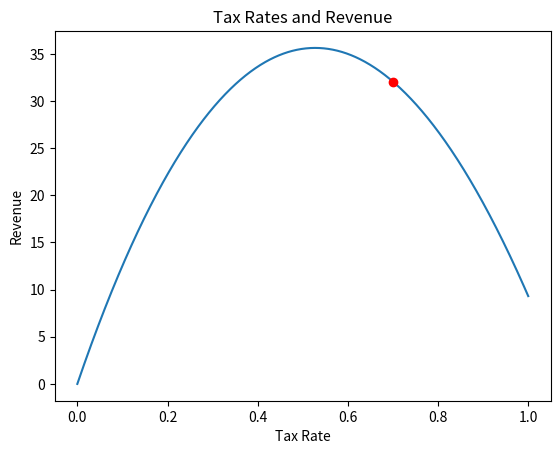

The script that saved this image:
import math
import matplotlib.pyplot as plt


def revenue(tax):
    return 100 * (math.log(tax+1) - (tax - .2)**2 + 0.04)


xs = [x/1000 for x in range(1001)]
ys = [revenue(x) for x in xs]
plt.plot(xs, ys)
c_rate = 0.7
plt.plot(c_rate, revenue(c_rate), 'ro')
plt.title('Tax Rates and Revenue')
plt.xlabel('Tax Rate')
plt.ylabel('Revenue')
plt.show()



